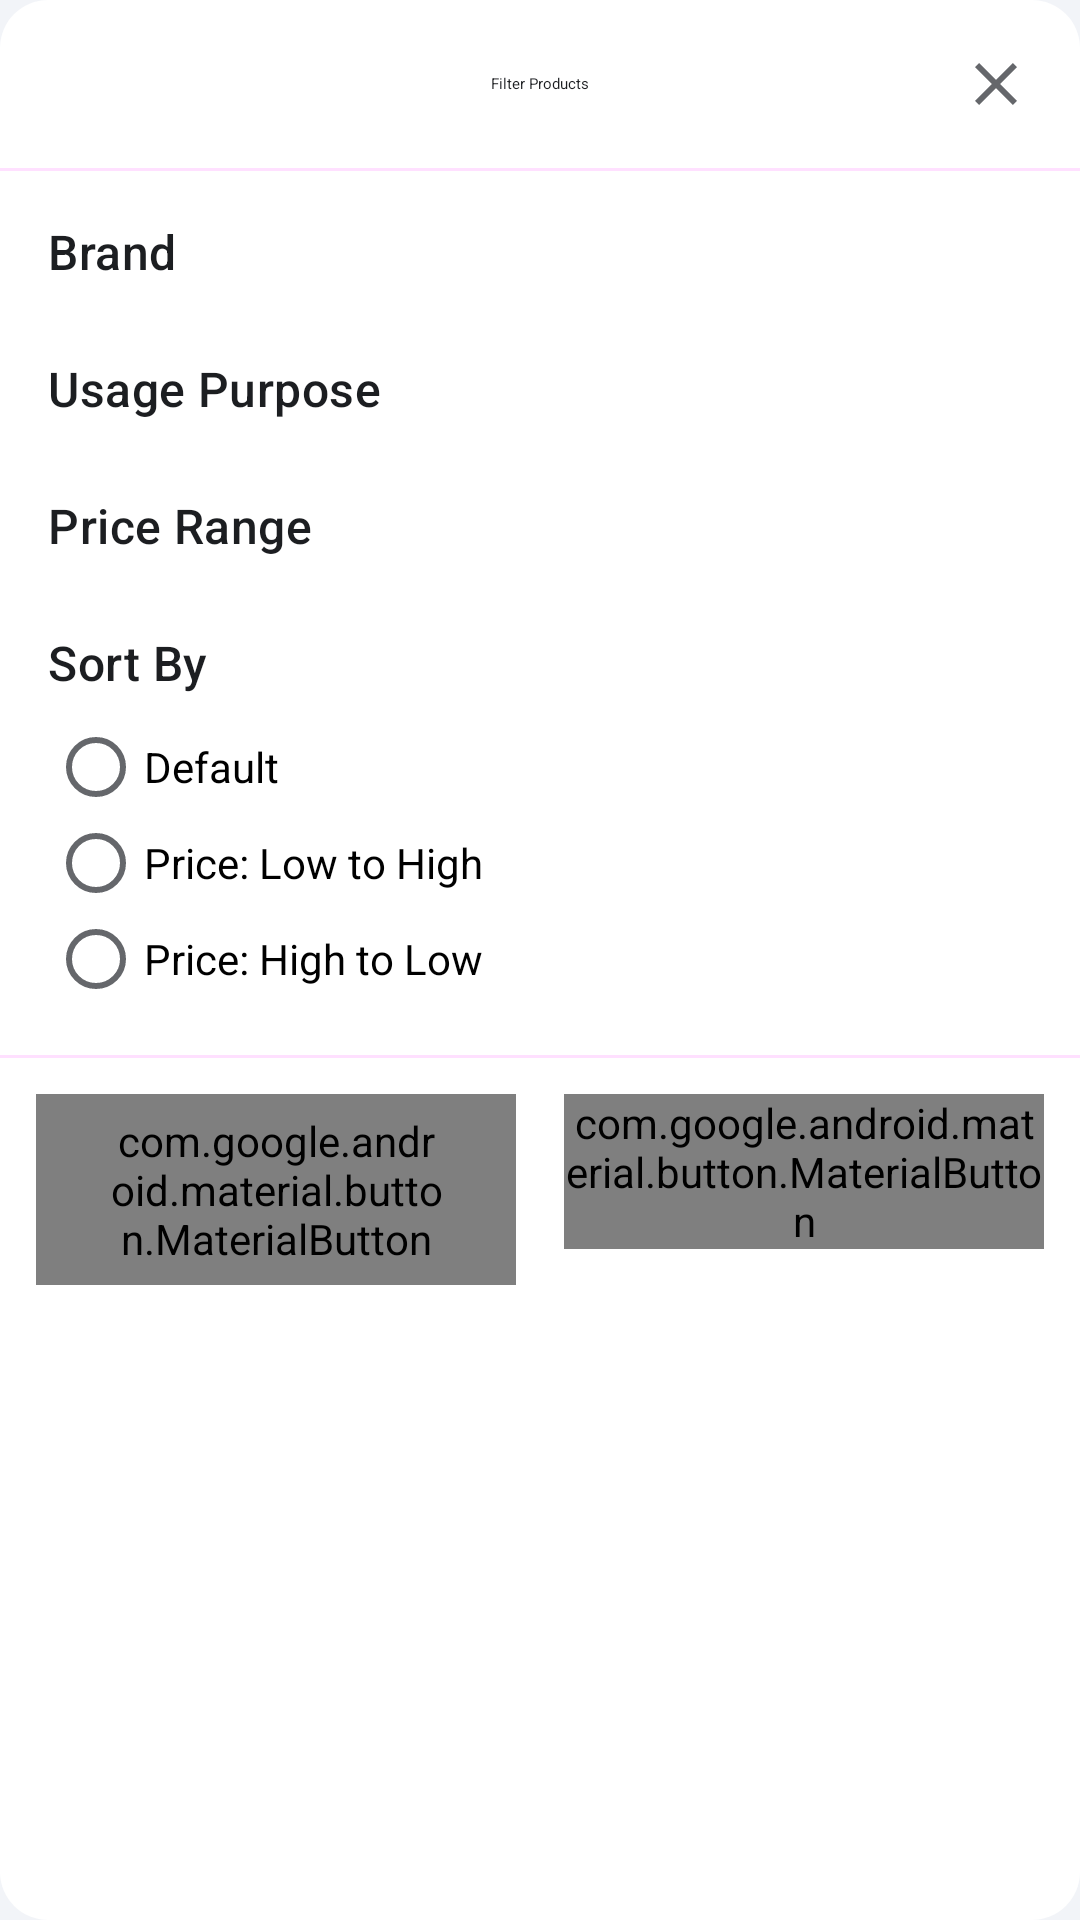

Layout XML and referenced resources for this Android screen:
<!-- AndroidManifest.xml: application theme Theme.ComputerShop -->
<!-- res/layout/fragment_filter_bottom_sheet.xml -->
<?xml version="1.0" encoding="utf-8"?>
<LinearLayout xmlns:android="http://schemas.android.com/apk/res/android"
    xmlns:app="http://schemas.android.com/apk/res-auto"
    xmlns:tools="http://schemas.android.com/tools"
    android:layout_width="match_parent"
    android:layout_height="wrap_content"
    android:orientation="vertical"
    android:background="@drawable/form_background">

    
    <RelativeLayout
        android:layout_width="match_parent"
        android:layout_height="wrap_content"
        android:padding="16dp">

        <TextView
            android:layout_width="wrap_content"
            android:layout_height="wrap_content"
            android:layout_centerInParent="true"
            android:text="@string/filter_products"
            android:textAppearance="?attr/textAppearanceTitleMedium"
            android:textColor="@color/textColorPrimary" />

        <ImageView
            android:id="@+id/close_button"
            android:layout_width="24dp"
            android:layout_height="24dp"
            android:layout_alignParentEnd="true"
            android:layout_centerVertical="true"
            android:background="?attr/selectableItemBackgroundBorderless"
            android:src="@drawable/ic_close" />
    </RelativeLayout>

    <com.google.android.material.divider.MaterialDivider
        android:layout_width="match_parent"
        android:layout_height="wrap_content" />

    <androidx.core.widget.NestedScrollView
        android:layout_width="match_parent"
        android:layout_height="wrap_content">

        <LinearLayout
            android:layout_width="match_parent"
            android:layout_height="wrap_content"
            android:orientation="vertical"
            android:padding="16dp">

            
            <TextView
                style="@style/TextAppearance.Material3.TitleMedium"
                android:layout_width="wrap_content"
                android:layout_height="wrap_content"
                android:text="@string/brand" />

            <com.google.android.material.chip.ChipGroup
                android:id="@+id/chip_group_factory"
                android:layout_width="match_parent"
                android:layout_height="wrap_content"
                android:layout_marginTop="8dp"
                app:selectionRequired="false"/>

            
            <TextView
                style="@style/TextAppearance.Material3.TitleMedium"
                android:layout_width="wrap_content"
                android:layout_height="wrap_content"
                android:layout_marginTop="16dp"
                android:text="@string/usage_purpose" />

            <com.google.android.material.chip.ChipGroup
                android:id="@+id/chip_group_target"
                android:layout_width="match_parent"
                android:layout_height="wrap_content"
                android:layout_marginTop="8dp"
                app:selectionRequired="false" />

            
            <TextView
                style="@style/TextAppearance.Material3.TitleMedium"
                android:layout_width="wrap_content"
                android:layout_height="wrap_content"
                android:layout_marginTop="16dp"
                android:text="@string/price_range" />

            <com.google.android.material.chip.ChipGroup
                android:id="@+id/chip_group_price"
                android:layout_width="match_parent"
                android:layout_height="wrap_content"
                android:layout_marginTop="8dp"
                app:selectionRequired="false">
                
            </com.google.android.material.chip.ChipGroup>

            
            <TextView
                style="@style/TextAppearance.Material3.TitleMedium"
                android:layout_width="wrap_content"
                android:layout_height="wrap_content"
                android:layout_marginTop="16dp"
                android:text="@string/sort_by" />

            <RadioGroup
                android:id="@+id/radio_group_sort"
                android:layout_width="match_parent"
                android:layout_height="wrap_content"
                android:layout_marginTop="8dp">

                <RadioButton
                    android:id="@+id/radio_sort_none"
                    android:layout_width="wrap_content"
                    android:layout_height="wrap_content"
                    android:text="@string/sort_none" />

                <RadioButton
                    android:id="@+id/radio_sort_asc"
                    android:layout_width="wrap_content"
                    android:layout_height="wrap_content"
                    android:text="@string/sort_asc" />

                <RadioButton
                    android:id="@+id/radio_sort_desc"
                    android:layout_width="wrap_content"
                    android:layout_height="wrap_content"
                    android:text="@string/sort_desc" />
            </RadioGroup>

        </LinearLayout>
    </androidx.core.widget.NestedScrollView>

    <com.google.android.material.divider.MaterialDivider
        android:layout_width="match_parent"
        android:layout_height="wrap_content" />

    
    <LinearLayout
        android:layout_width="match_parent"
        android:layout_height="wrap_content"
        android:orientation="horizontal"
        android:padding="12dp">

        <com.google.android.material.button.MaterialButton
            android:id="@+id/btn_reset"
            style="@style/Widget.Material3.Button.OutlinedButton"
            android:layout_width="0dp"
            android:layout_height="wrap_content"
            android:layout_marginEnd="8dp"
            android:layout_weight="1"
            android:text="@string/reset" />

        <com.google.android.material.button.MaterialButton
            android:id="@+id/btn_apply"
            android:layout_width="0dp"
            android:layout_height="wrap_content"
            android:layout_marginStart="8dp"
            android:layout_weight="1"
            android:text="@string/apply" />
    </LinearLayout>
</LinearLayout>
<!-- resources referenced by this layout -->
<resources>
  <color name="textColorPrimary">@color/text_title</color>
  <!-- drawable form_background (drawable) -->
  <?xml version="1.0" encoding="utf-8"?>
  <shape xmlns:android="http://schemas.android.com/apk/res/android"
      android:shape="rectangle">
      <solid android:color="@color/formBackground" />
      <corners android:radius="16dp" />
  </shape>
  <!-- drawable ic_close (drawable) -->
  <vector xmlns:android="http://schemas.android.com/apk/res/android"
      android:width="24dp"
      android:height="24dp"
      android:tint="@color/textColorSecondary"
      android:viewportWidth="24"
      android:viewportHeight="24">
      <path
          android:fillColor="@android:color/white"
          android:pathData="M19,6.41L17.59,5 12,10.59 6.41,5 5,6.41 10.59,12 5,17.59 6.41,19 12,13.41 17.59,19 19,17.59 13.41,12z" />
  </vector>
  <string name="apply">Apply</string>
  <string name="brand">Brand</string>
  <string name="filter_products">Filter Products</string>
  <string name="price_range">Price Range</string>
  <string name="reset">Reset</string>
  <string name="sort_asc">Price: Low to High</string>
  <string name="sort_by">Sort By</string>
  <string name="sort_desc">Price: High to Low</string>
  <string name="sort_none">Default</string>
  <string name="usage_purpose">Usage Purpose</string>
  <style name="Theme.ComputerShop" parent="Base.Theme.ComputerShop" />
  <color name="text_title">#1C1E21</color>
  <color name="formBackground">@color/white</color>
  <color name="textColorSecondary">@color/text_secondary</color>
  <style name="Base.Theme.ComputerShop" parent="Theme.AppCompat.Light.NoActionBar">
          
  
          
          <item name="colorPrimary">@color/colorPrimary</item>
          <item name="colorPrimaryDark">@color/colorPrimaryDark</item>
          <item name="colorAccent">@color/colorAccent</item>
  
          
          <item name="android:windowBackground">@color/app_background</item>
  
          
          <item name="android:textColorPrimary">@color/text_title</item>
          <item name="android:textColorSecondary">@color/text_secondary</item>
  
          
          <item name="windowActionBar">false</item>
          <item name="windowNoTitle">true</item>
      </style>
  <color name="white">#FFFFFF</color>
  <color name="text_secondary">#65676B</color>
  <color name="colorPrimary">#1877F2</color>
  <color name="colorPrimaryDark">#1465C0</color>
  <color name="colorAccent">#E7F3FF</color>
  <color name="app_background">#F2F4F8</color>
</resources>
